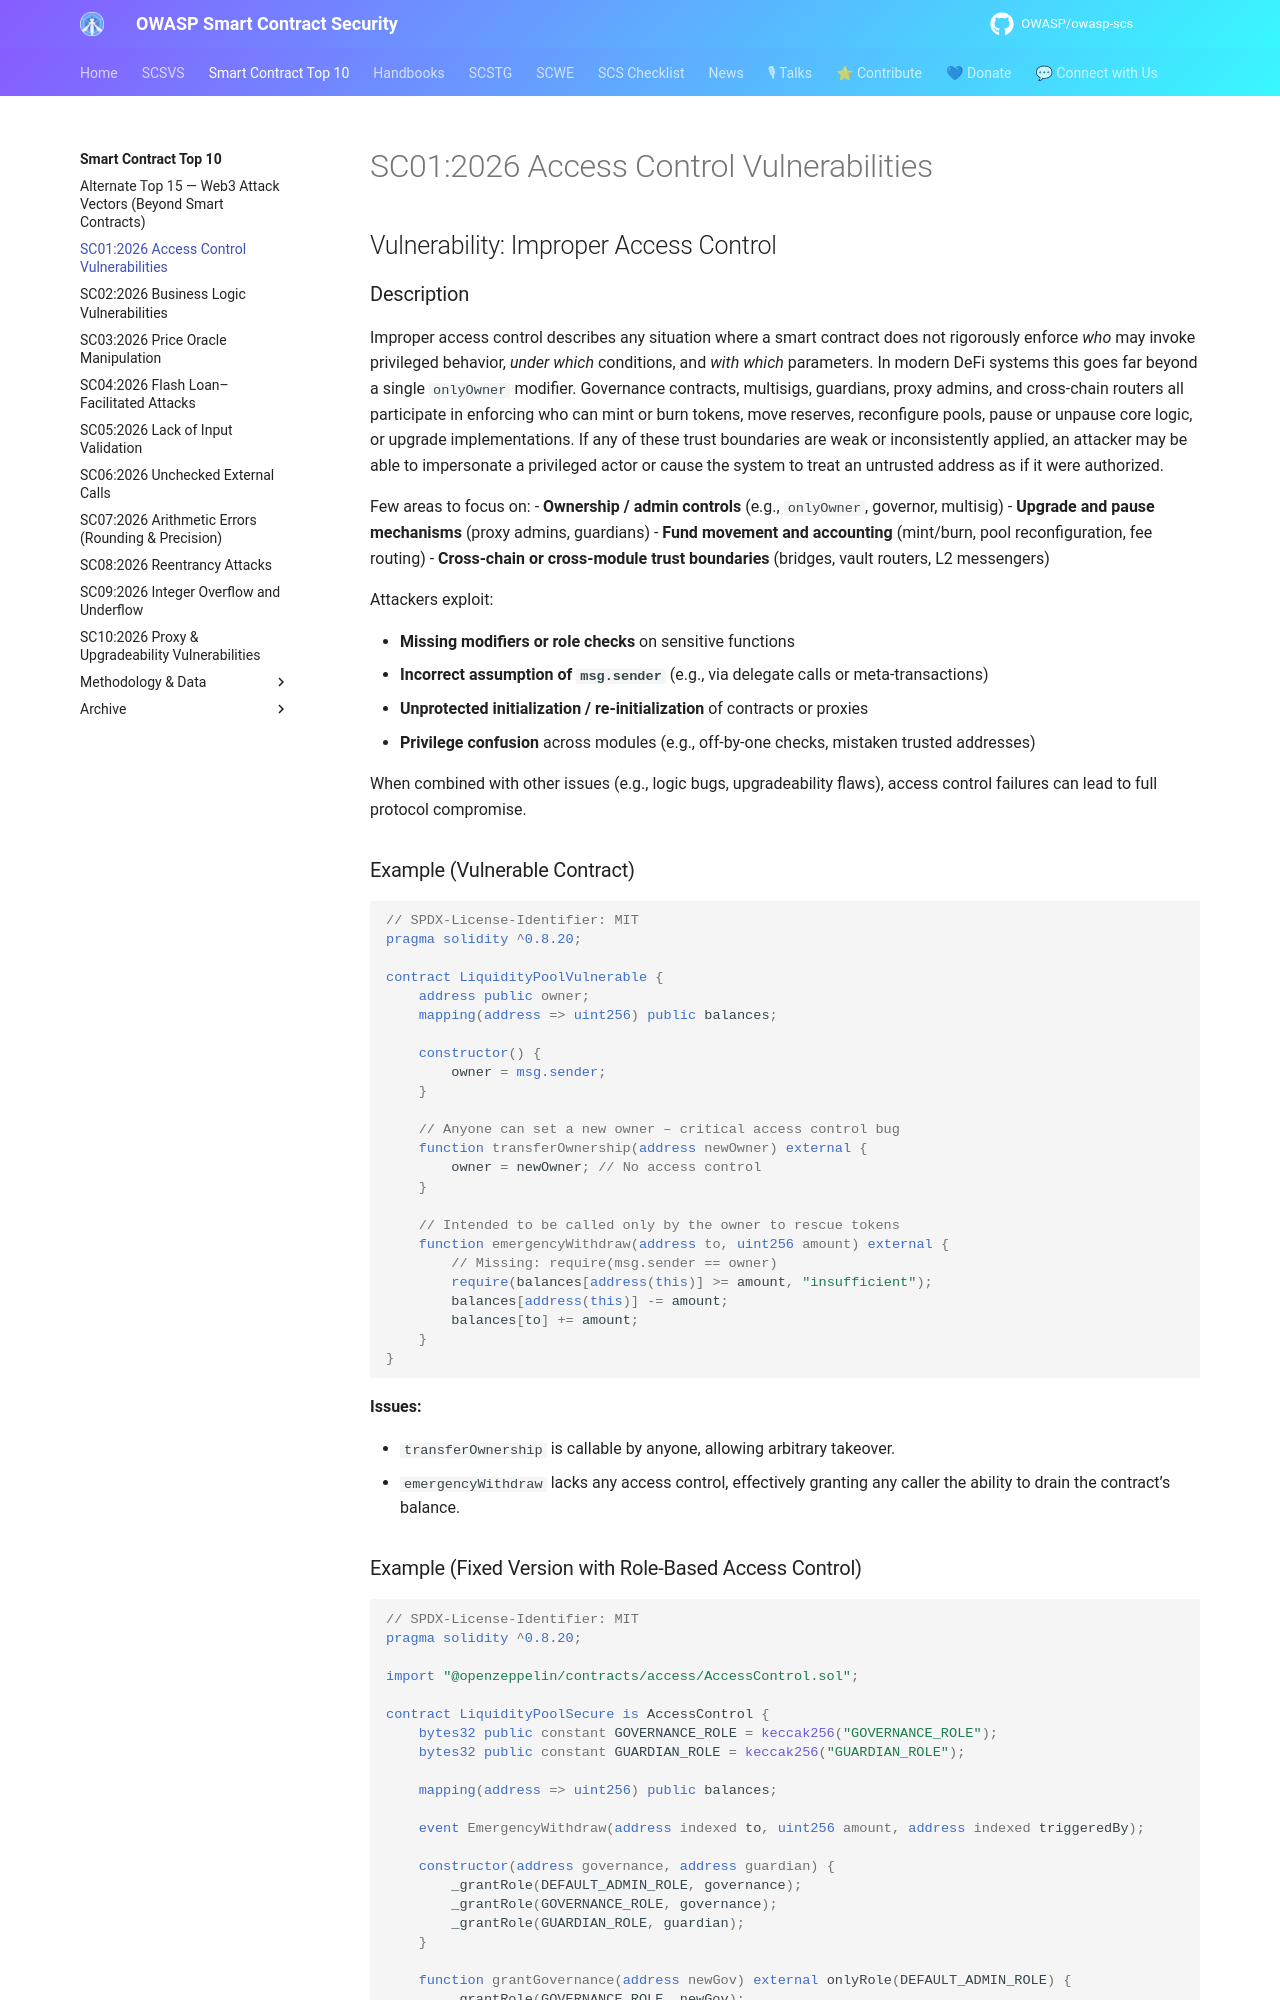

repository: OWASP/owasp-scs · page: sctop10/SC01-AccessControlVulnerabilities/index.html · generator: mkdocs

---
id: SC01
title: SC01:2026 Access Control Vulnerabilities
hide:
  - toc
---

## Vulnerability: Improper Access Control

### Description

Improper access control describes any situation where a smart contract does not rigorously enforce *who* may invoke privileged behavior, *under which* conditions, and *with which* parameters. In modern DeFi systems this goes far beyond a single `onlyOwner` modifier. Governance contracts, multisigs, guardians, proxy admins, and cross‑chain routers all participate in enforcing who can mint or burn tokens, move reserves, reconfigure pools, pause or unpause core logic, or upgrade implementations. If any of these trust boundaries are weak or inconsistently applied, an attacker may be able to impersonate a privileged actor or cause the system to treat an untrusted address as if it were authorized.

Few areas to focus on: 
- **Ownership / admin controls** (e.g., `onlyOwner`, governor, multisig)
- **Upgrade and pause mechanisms** (proxy admins, guardians)
- **Fund movement and accounting** (mint/burn, pool reconfiguration, fee routing)
- **Cross-chain or cross-module trust boundaries** (bridges, vault routers, L2 messengers)

Attackers exploit:

- **Missing modifiers or role checks** on sensitive functions
- **Incorrect assumption of `msg.sender`** (e.g., via delegate calls or meta-transactions)
- **Unprotected initialization / re-initialization** of contracts or proxies
- **Privilege confusion** across modules (e.g., off-by-one checks, mistaken trusted addresses)

When combined with other issues (e.g., logic bugs, upgradeability flaws), access control failures can lead to full protocol compromise.

### Example (Vulnerable Contract)

```solidity
// SPDX-License-Identifier: MIT
pragma solidity ^0.8.20;

contract LiquidityPoolVulnerable {
    address public owner;
    mapping(address => uint256) public balances;

    constructor() {
        owner = msg.sender;
    }

    // Anyone can set a new owner – critical access control bug
    function transferOwnership(address newOwner) external {
        owner = newOwner; // No access control
    }

    // Intended to be called only by the owner to rescue tokens
    function emergencyWithdraw(address to, uint256 amount) external {
        // Missing: require(msg.sender == owner)
        require(balances[address(this)] >= amount, "insufficient");
        balances[address(this)] -= amount;
        balances[to] += amount;
    }
}
```

**Issues:**

- `transferOwnership` is callable by anyone, allowing arbitrary takeover.
- `emergencyWithdraw` lacks any access control, effectively granting any caller the ability to drain the contract’s balance.
